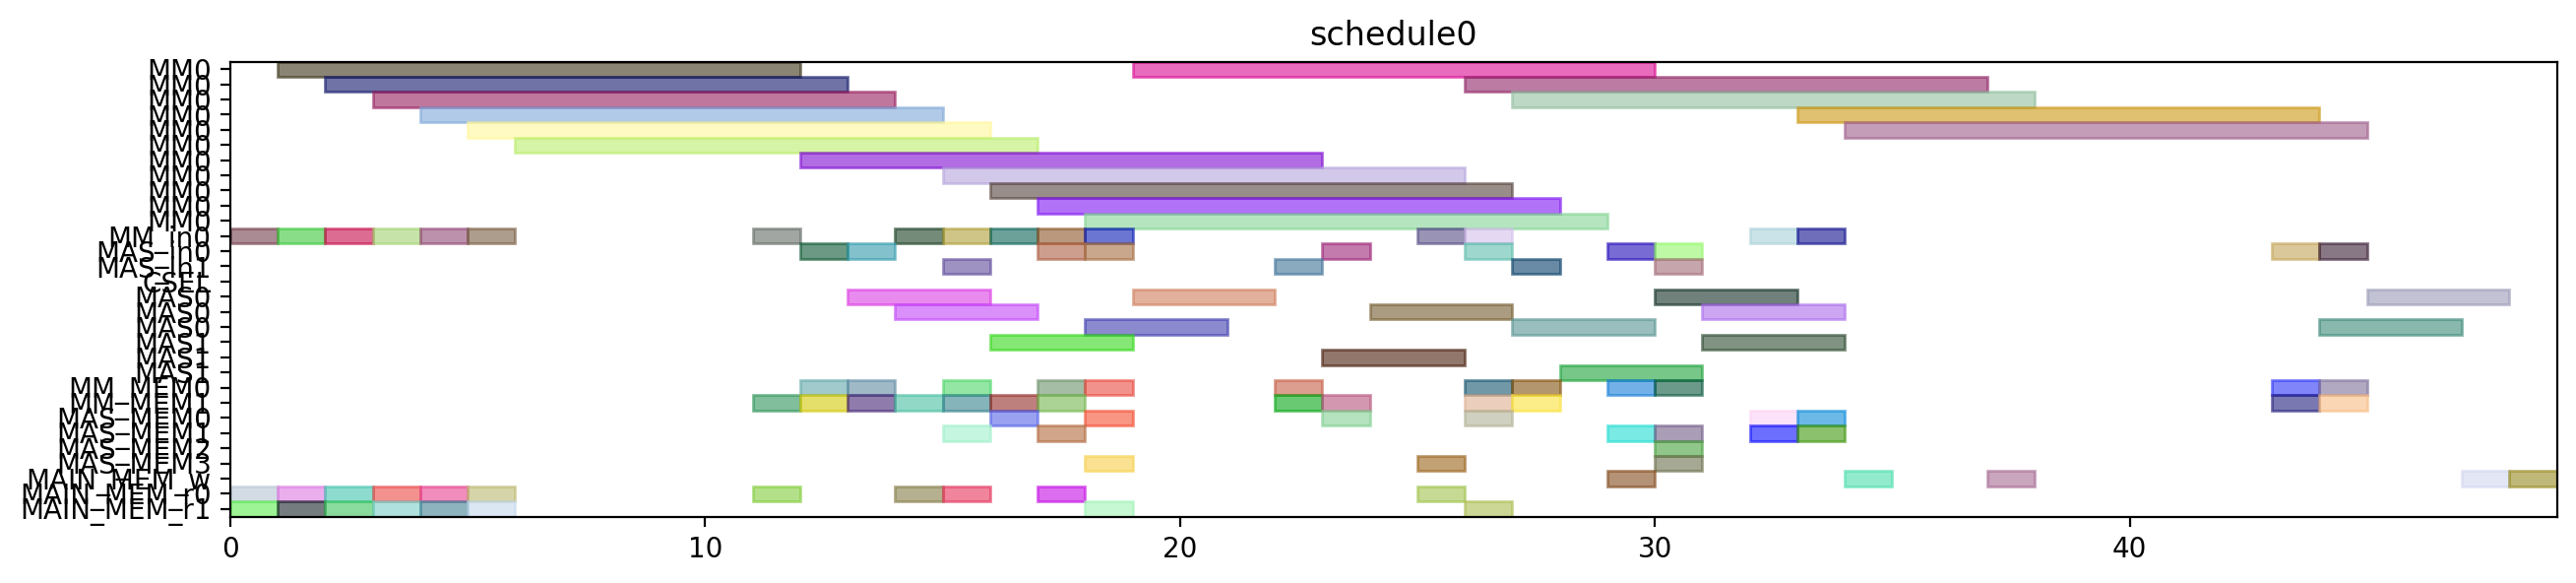

Recreate this plot in Python.
from pyschedule import Scenario, solvers, plotters, alt


def solve():
	horizon = 120
	S = Scenario("schedule0", horizon=horizon)

	# resource
	MM = S.Resources('MM', num=1, size=11)
	MM_in = S.Resources('MM_in', num=1)
	MAS_in = S.Resources('MAS_in', num=2)
	CSEL = S.Resource('CSEL')
	MAS = S.Resources('MAS', num=2, size=3, periods=range(1, horizon))
	MM_MEM = S.Resources('MM_MEM', num=2)
	MAS_MEM = S.Resources('MAS_MEM', num=4)
	MAIN_MEM_w = S.Resource('MAIN_MEM_w', size=1)
	MAIN_MEM_r = S.Resources('MAIN_MEM_r', num=2)

	# result of previous scheduling

	# new tasks
	t0 = S.Task('t0', length=11, delay_cost=1)
	t0 += alt(MM)
	t0_in = S.Task('t0_in', length=1, delay_cost=1)
	t0_in += alt(MM_in)
	S += t0_in*MM_in[0]<=t0*MM[0]
	t0_mem0 = S.Task('t0_mem0', length=1, delay_cost=1)
	t0_mem0 += MAIN_MEM_r[0]
	S += t0_mem0 <= t0

	t0_mem1 = S.Task('t0_mem1', length=1, delay_cost=1)
	t0_mem1 += MAIN_MEM_r[1]
	S += t0_mem1 <= t0

	t1 = S.Task('t1', length=11, delay_cost=1)
	t1 += alt(MM)
	t1_in = S.Task('t1_in', length=1, delay_cost=1)
	t1_in += alt(MM_in)
	S += t1_in*MM_in[0]<=t1*MM[0]
	t1_mem0 = S.Task('t1_mem0', length=1, delay_cost=1)
	t1_mem0 += MAIN_MEM_r[0]
	S += t1_mem0 <= t1

	t1_mem1 = S.Task('t1_mem1', length=1, delay_cost=1)
	t1_mem1 += MAIN_MEM_r[1]
	S += t1_mem1 <= t1

	t2 = S.Task('t2', length=11, delay_cost=1)
	t2 += alt(MM)
	t2_in = S.Task('t2_in', length=1, delay_cost=1)
	t2_in += alt(MM_in)
	S += t2_in*MM_in[0]<=t2*MM[0]
	t2_mem0 = S.Task('t2_mem0', length=1, delay_cost=1)
	t2_mem0 += MAIN_MEM_r[0]
	S += t2_mem0 <= t2

	t2_mem1 = S.Task('t2_mem1', length=1, delay_cost=1)
	t2_mem1 += MAIN_MEM_r[1]
	S += t2_mem1 <= t2

	t3 = S.Task('t3', length=11, delay_cost=1)
	t3 += alt(MM)
	t3_in = S.Task('t3_in', length=1, delay_cost=1)
	t3_in += alt(MM_in)
	S += t3_in*MM_in[0]<=t3*MM[0]
	t3_mem0 = S.Task('t3_mem0', length=1, delay_cost=1)
	t3_mem0 += MAIN_MEM_r[0]
	S += t3_mem0 <= t3

	t3_mem1 = S.Task('t3_mem1', length=1, delay_cost=1)
	t3_mem1 += MAIN_MEM_r[1]
	S += t3_mem1 <= t3

	t5 = S.Task('t5', length=11, delay_cost=1)
	t5 += alt(MM)
	t5_in = S.Task('t5_in', length=1, delay_cost=1)
	t5_in += alt(MM_in)
	S += t5_in*MM_in[0]<=t5*MM[0]
	t5_mem0 = S.Task('t5_mem0', length=1, delay_cost=1)
	t5_mem0 += MAIN_MEM_r[0]
	S += t5_mem0 <= t5

	t5_mem1 = S.Task('t5_mem1', length=1, delay_cost=1)
	t5_mem1 += MAIN_MEM_r[1]
	S += t5_mem1 <= t5

	t23 = S.Task('t23', length=11, delay_cost=1)
	t23 += alt(MM)
	t23_in = S.Task('t23_in', length=1, delay_cost=1)
	t23_in += alt(MM_in)
	S += t23_in*MM_in[0]<=t23*MM[0]
	t23_mem0 = S.Task('t23_mem0', length=1, delay_cost=1)
	t23_mem0 += MAIN_MEM_r[0]
	S += t23_mem0 <= t23

	t23_mem1 = S.Task('t23_mem1', length=1, delay_cost=1)
	t23_mem1 += MAIN_MEM_r[1]
	S += t23_mem1 <= t23

	t4 = S.Task('t4', length=3, delay_cost=1)
	t4 += alt(MAS)
	t4_in = S.Task('t4_in', length=1, delay_cost=1)
	t4_in += alt(MAS_in)
	S += t4_in*MAS_in[0]<=t4*MAS[0]

	S += t4_in*MAS_in[1]<=t4*MAS[1]

	t4_mem0 = S.Task('t4_mem0', length=1, delay_cost=1)
	t4_mem0 += alt(MM_MEM)
	S += (t3*MM[0])-1 < t4_mem0*MM_MEM[0]
	S += t4_mem0 <= t4

	t4_mem1 = S.Task('t4_mem1', length=1, delay_cost=1)
	t4_mem1 += alt(MM_MEM)
	S += (t3*MM[0])-1 < t4_mem1*MM_MEM[1]
	S += t4_mem1 <= t4

	t6 = S.Task('t6', length=3, delay_cost=1)
	t6 += alt(MAS)
	t6_in = S.Task('t6_in', length=1, delay_cost=1)
	t6_in += alt(MAS_in)
	S += t6_in*MAS_in[0]<=t6*MAS[0]

	S += t6_in*MAS_in[1]<=t6*MAS[1]

	t6_mem0 = S.Task('t6_mem0', length=1, delay_cost=1)
	t6_mem0 += alt(MM_MEM)
	S += (t5*MM[0])-1 < t6_mem0*MM_MEM[0]
	S += t6_mem0 <= t6

	t6_mem1 = S.Task('t6_mem1', length=1, delay_cost=1)
	t6_mem1 += alt(MM_MEM)
	S += (t5*MM[0])-1 < t6_mem1*MM_MEM[1]
	S += t6_mem1 <= t6

	t8 = S.Task('t8', length=11, delay_cost=1)
	t8 += alt(MM)
	t8_in = S.Task('t8_in', length=1, delay_cost=1)
	t8_in += alt(MM_in)
	S += t8_in*MM_in[0]<=t8*MM[0]
	t8_mem0 = S.Task('t8_mem0', length=1, delay_cost=1)
	t8_mem0 += MAIN_MEM_r[0]
	S += t8_mem0 <= t8

	t8_mem1 = S.Task('t8_mem1', length=1, delay_cost=1)
	t8_mem1 += alt(MM_MEM)
	S += (t2*MM[0])-1 < t8_mem1*MM_MEM[1]
	S += t8_mem1 <= t8

	t15 = S.Task('t15', length=11, delay_cost=1)
	t15 += alt(MM)
	t15_in = S.Task('t15_in', length=1, delay_cost=1)
	t15_in += alt(MM_in)
	S += t15_in*MM_in[0]<=t15*MM[0]
	t15_mem0 = S.Task('t15_mem0', length=1, delay_cost=1)
	t15_mem0 += MAIN_MEM_r[0]
	S += t15_mem0 <= t15

	t15_mem1 = S.Task('t15_mem1', length=1, delay_cost=1)
	t15_mem1 += alt(MM_MEM)
	S += (t2*MM[0])-1 < t15_mem1*MM_MEM[1]
	S += t15_mem1 <= t15

	t19 = S.Task('t19', length=3, delay_cost=1)
	t19 += alt(MAS)
	t19_in = S.Task('t19_in', length=1, delay_cost=1)
	t19_in += alt(MAS_in)
	S += t19_in*MAS_in[0]<=t19*MAS[0]

	S += t19_in*MAS_in[1]<=t19*MAS[1]

	t19_mem0 = S.Task('t19_mem0', length=1, delay_cost=1)
	t19_mem0 += alt(MM_MEM)
	S += (t0*MM[0])-1 < t19_mem0*MM_MEM[0]
	S += t19_mem0 <= t19

	t19_mem1 = S.Task('t19_mem1', length=1, delay_cost=1)
	t19_mem1 += alt(MM_MEM)
	S += (t0*MM[0])-1 < t19_mem1*MM_MEM[1]
	S += t19_mem1 <= t19

	t24 = S.Task('t24', length=3, delay_cost=1)
	t24 += alt(MAS)
	t24_in = S.Task('t24_in', length=1, delay_cost=1)
	t24_in += alt(MAS_in)
	S += t24_in*MAS_in[0]<=t24*MAS[0]

	S += t24_in*MAS_in[1]<=t24*MAS[1]

	t24_mem0 = S.Task('t24_mem0', length=1, delay_cost=1)
	t24_mem0 += alt(MM_MEM)
	S += (t23*MM[0])-1 < t24_mem0*MM_MEM[0]
	S += t24_mem0 <= t24

	t24_mem1 = S.Task('t24_mem1', length=1, delay_cost=1)
	t24_mem1 += alt(MM_MEM)
	S += (t23*MM[0])-1 < t24_mem1*MM_MEM[1]
	S += t24_mem1 <= t24

	t7 = S.Task('t7', length=11, delay_cost=1)
	t7 += alt(MM)
	t7_in = S.Task('t7_in', length=1, delay_cost=1)
	t7_in += alt(MM_in)
	S += t7_in*MM_in[0]<=t7*MM[0]
	t7_mem0 = S.Task('t7_mem0', length=1, delay_cost=1)
	t7_mem0 += MAIN_MEM_r[0]
	S += t7_mem0 <= t7

	t7_mem1 = S.Task('t7_mem1', length=1, delay_cost=1)
	t7_mem1 += alt(MAS_MEM)
	S += (t6*MAS[0])-1 < t7_mem1*MAS_MEM[1]
	S += (t6*MAS[1])-1 < t7_mem1*MAS_MEM[3]
	S += t7_mem1 <= t7

	t14 = S.Task('t14', length=11, delay_cost=1)
	t14 += alt(MM)
	t14_in = S.Task('t14_in', length=1, delay_cost=1)
	t14_in += alt(MM_in)
	S += t14_in*MM_in[0]<=t14*MM[0]
	S += 0<t14

	t14_w = S.Task('t14_w', length=1, delay_cost=1)
	t14_w += alt(MAIN_MEM_w)
	S += t14 <= t14_w

	t14_mem0 = S.Task('t14_mem0', length=1, delay_cost=1)
	t14_mem0 += MAIN_MEM_r[0]
	S += t14_mem0 <= t14

	t14_mem1 = S.Task('t14_mem1', length=1, delay_cost=1)
	t14_mem1 += alt(MAS_MEM)
	S += (t6*MAS[0])-1 < t14_mem1*MAS_MEM[1]
	S += (t6*MAS[1])-1 < t14_mem1*MAS_MEM[3]
	S += t14_mem1 <= t14

	t16 = S.Task('t16', length=3, delay_cost=1)
	t16 += alt(MAS)
	t16_in = S.Task('t16_in', length=1, delay_cost=1)
	t16_in += alt(MAS_in)
	S += t16_in*MAS_in[0]<=t16*MAS[0]

	S += t16_in*MAS_in[1]<=t16*MAS[1]

	t16_mem0 = S.Task('t16_mem0', length=1, delay_cost=1)
	t16_mem0 += alt(MM_MEM)
	S += (t0*MM[0])-1 < t16_mem0*MM_MEM[0]
	S += t16_mem0 <= t16

	t16_mem1 = S.Task('t16_mem1', length=1, delay_cost=1)
	t16_mem1 += alt(MM_MEM)
	S += (t15*MM[0])-1 < t16_mem1*MM_MEM[1]
	S += t16_mem1 <= t16

	t20 = S.Task('t20', length=3, delay_cost=1)
	t20 += alt(MAS)
	t20_in = S.Task('t20_in', length=1, delay_cost=1)
	t20_in += alt(MAS_in)
	S += t20_in*MAS_in[0]<=t20*MAS[0]

	S += t20_in*MAS_in[1]<=t20*MAS[1]

	t20_mem0 = S.Task('t20_mem0', length=1, delay_cost=1)
	t20_mem0 += alt(MM_MEM)
	S += (t0*MM[0])-1 < t20_mem0*MM_MEM[0]
	S += t20_mem0 <= t20

	t20_mem1 = S.Task('t20_mem1', length=1, delay_cost=1)
	t20_mem1 += alt(MAS_MEM)
	S += (t19*MAS[0])-1 < t20_mem1*MAS_MEM[1]
	S += (t19*MAS[1])-1 < t20_mem1*MAS_MEM[3]
	S += t20_mem1 <= t20

	t25 = S.Task('t25', length=11, delay_cost=1)
	t25 += alt(MM)
	t25_in = S.Task('t25_in', length=1, delay_cost=1)
	t25_in += alt(MM_in)
	S += t25_in*MM_in[0]<=t25*MM[0]
	t25_mem0 = S.Task('t25_mem0', length=1, delay_cost=1)
	t25_mem0 += alt(MAS_MEM)
	S += (t24*MAS[0])-1 < t25_mem0*MAS_MEM[0]
	S += (t24*MAS[1])-1 < t25_mem0*MAS_MEM[2]
	S += t25_mem0 <= t25

	t25_mem1 = S.Task('t25_mem1', length=1, delay_cost=1)
	t25_mem1 += MAIN_MEM_r[1]
	S += t25_mem1 <= t25

	t26 = S.Task('t26', length=11, delay_cost=1)
	t26 += alt(MM)
	t26_in = S.Task('t26_in', length=1, delay_cost=1)
	t26_in += alt(MM_in)
	S += t26_in*MM_in[0]<=t26*MM[0]
	t26_mem0 = S.Task('t26_mem0', length=1, delay_cost=1)
	t26_mem0 += alt(MAS_MEM)
	S += (t24*MAS[0])-1 < t26_mem0*MAS_MEM[0]
	S += (t24*MAS[1])-1 < t26_mem0*MAS_MEM[2]
	S += t26_mem0 <= t26

	t26_mem1 = S.Task('t26_mem1', length=1, delay_cost=1)
	t26_mem1 += alt(MM_MEM)
	S += (t1*MM[0])-1 < t26_mem1*MM_MEM[1]
	S += t26_mem1 <= t26

	t9 = S.Task('t9', length=3, delay_cost=1)
	t9 += alt(MAS)
	t9_in = S.Task('t9_in', length=1, delay_cost=1)
	t9_in += alt(MAS_in)
	S += t9_in*MAS_in[0]<=t9*MAS[0]

	S += t9_in*MAS_in[1]<=t9*MAS[1]

	t9_mem0 = S.Task('t9_mem0', length=1, delay_cost=1)
	t9_mem0 += alt(MM_MEM)
	S += (t7*MM[0])-1 < t9_mem0*MM_MEM[0]
	S += t9_mem0 <= t9

	t9_mem1 = S.Task('t9_mem1', length=1, delay_cost=1)
	t9_mem1 += alt(MM_MEM)
	S += (t8*MM[0])-1 < t9_mem1*MM_MEM[1]
	S += t9_mem1 <= t9

	t17 = S.Task('t17', length=11, delay_cost=1)
	t17 += alt(MM)
	t17_in = S.Task('t17_in', length=1, delay_cost=1)
	t17_in += alt(MM_in)
	S += t17_in*MM_in[0]<=t17*MM[0]
	S += 0<t17

	t17_w = S.Task('t17_w', length=1, delay_cost=1)
	t17_w += alt(MAIN_MEM_w)
	S += t17 <= t17_w

	t17_mem0 = S.Task('t17_mem0', length=1, delay_cost=1)
	t17_mem0 += MAIN_MEM_r[0]
	S += t17_mem0 <= t17

	t17_mem1 = S.Task('t17_mem1', length=1, delay_cost=1)
	t17_mem1 += alt(MAS_MEM)
	S += (t16*MAS[0])-1 < t17_mem1*MAS_MEM[1]
	S += (t16*MAS[1])-1 < t17_mem1*MAS_MEM[3]
	S += t17_mem1 <= t17

	t21 = S.Task('t21', length=3, delay_cost=1)
	t21 += alt(MAS)
	t21_in = S.Task('t21_in', length=1, delay_cost=1)
	t21_in += alt(MAS_in)
	S += t21_in*MAS_in[0]<=t21*MAS[0]

	S += t21_in*MAS_in[1]<=t21*MAS[1]

	t21_mem0 = S.Task('t21_mem0', length=1, delay_cost=1)
	t21_mem0 += alt(MAS_MEM)
	S += (t20*MAS[0])-1 < t21_mem0*MAS_MEM[0]
	S += (t20*MAS[1])-1 < t21_mem0*MAS_MEM[2]
	S += t21_mem0 <= t21

	t21_mem1 = S.Task('t21_mem1', length=1, delay_cost=1)
	t21_mem1 += alt(MM_MEM)
	S += (t15*MM[0])-1 < t21_mem1*MM_MEM[1]
	S += t21_mem1 <= t21

	t27 = S.Task('t27', length=3, delay_cost=1)
	t27 += alt(MAS)
	t27_in = S.Task('t27_in', length=1, delay_cost=1)
	t27_in += alt(MAS_in)
	S += t27_in*MAS_in[0]<=t27*MAS[0]

	S += t27_in*MAS_in[1]<=t27*MAS[1]

	t27_mem0 = S.Task('t27_mem0', length=1, delay_cost=1)
	t27_mem0 += alt(MM_MEM)
	S += (t26*MM[0])-1 < t27_mem0*MM_MEM[0]
	S += t27_mem0 <= t27

	t27_mem1 = S.Task('t27_mem1', length=1, delay_cost=1)
	t27_mem1 += alt(MM_MEM)
	S += (t26*MM[0])-1 < t27_mem1*MM_MEM[1]
	S += t27_mem1 <= t27

	t10 = S.Task('t10', length=3, delay_cost=1)
	t10 += alt(MAS)
	t10_in = S.Task('t10_in', length=1, delay_cost=1)
	t10_in += alt(MAS_in)
	S += t10_in*MAS_in[0]<=t10*MAS[0]

	S += t10_in*MAS_in[1]<=t10*MAS[1]

	t10_mem0 = S.Task('t10_mem0', length=1, delay_cost=1)
	t10_mem0 += alt(MM_MEM)
	S += (t1*MM[0])-1 < t10_mem0*MM_MEM[0]
	S += t10_mem0 <= t10

	t10_mem1 = S.Task('t10_mem1', length=1, delay_cost=1)
	t10_mem1 += alt(MAS_MEM)
	S += (t9*MAS[0])-1 < t10_mem1*MAS_MEM[1]
	S += (t9*MAS[1])-1 < t10_mem1*MAS_MEM[3]
	S += t10_mem1 <= t10

	t11 = S.Task('t11', length=3, delay_cost=1)
	t11 += alt(MAS)
	t11_in = S.Task('t11_in', length=1, delay_cost=1)
	t11_in += alt(MAS_in)
	S += t11_in*MAS_in[0]<=t11*MAS[0]

	S += t11_in*MAS_in[1]<=t11*MAS[1]

	t11_mem0 = S.Task('t11_mem0', length=1, delay_cost=1)
	t11_mem0 += alt(MM_MEM)
	S += (t1*MM[0])-1 < t11_mem0*MM_MEM[0]
	S += t11_mem0 <= t11

	t11_mem1 = S.Task('t11_mem1', length=1, delay_cost=1)
	t11_mem1 += alt(MAS_MEM)
	S += (t9*MAS[0])-1 < t11_mem1*MAS_MEM[1]
	S += (t9*MAS[1])-1 < t11_mem1*MAS_MEM[3]
	S += t11_mem1 <= t11

	t22 = S.Task('t22', length=11, delay_cost=1)
	t22 += alt(MM)
	t22_in = S.Task('t22_in', length=1, delay_cost=1)
	t22_in += alt(MM_in)
	S += t22_in*MM_in[0]<=t22*MM[0]
	t22_mem0 = S.Task('t22_mem0', length=1, delay_cost=1)
	t22_mem0 += alt(MAS_MEM)
	S += (t21*MAS[0])-1 < t22_mem0*MAS_MEM[0]
	S += (t21*MAS[1])-1 < t22_mem0*MAS_MEM[2]
	S += t22_mem0 <= t22

	t22_mem1 = S.Task('t22_mem1', length=1, delay_cost=1)
	t22_mem1 += MAIN_MEM_r[1]
	S += t22_mem1 <= t22

	new_PZ = S.Task('new_PZ', length=3, delay_cost=1)
	new_PZ += alt(MAS)
	new_PZ_in = S.Task('new_PZ_in', length=1, delay_cost=1)
	new_PZ_in += alt(MAS_in)
	S += new_PZ_in*MAS_in[0]<=new_PZ*MAS[0]

	S += new_PZ_in*MAS_in[1]<=new_PZ*MAS[1]

	S += 0<new_PZ

	new_PZ_w = S.Task('new_PZ_w', length=1, delay_cost=1)
	new_PZ_w += alt(MAIN_MEM_w)
	S += new_PZ <= new_PZ_w

	new_PZ_mem0 = S.Task('new_PZ_mem0', length=1, delay_cost=1)
	new_PZ_mem0 += alt(MAS_MEM)
	S += (t27*MAS[0])-1 < new_PZ_mem0*MAS_MEM[0]
	S += (t27*MAS[1])-1 < new_PZ_mem0*MAS_MEM[2]
	S += new_PZ_mem0 <= new_PZ

	new_PZ_mem1 = S.Task('new_PZ_mem1', length=1, delay_cost=1)
	new_PZ_mem1 += alt(MAS_MEM)
	S += (t27*MAS[0])-1 < new_PZ_mem1*MAS_MEM[1]
	S += (t27*MAS[1])-1 < new_PZ_mem1*MAS_MEM[3]
	S += new_PZ_mem1 <= new_PZ

	t12 = S.Task('t12', length=11, delay_cost=1)
	t12 += alt(MM)
	t12_in = S.Task('t12_in', length=1, delay_cost=1)
	t12_in += alt(MM_in)
	S += t12_in*MM_in[0]<=t12*MM[0]
	t12_mem0 = S.Task('t12_mem0', length=1, delay_cost=1)
	t12_mem0 += alt(MAS_MEM)
	S += (t10*MAS[0])-1 < t12_mem0*MAS_MEM[0]
	S += (t10*MAS[1])-1 < t12_mem0*MAS_MEM[2]
	S += t12_mem0 <= t12

	t12_mem1 = S.Task('t12_mem1', length=1, delay_cost=1)
	t12_mem1 += alt(MAS_MEM)
	S += (t11*MAS[0])-1 < t12_mem1*MAS_MEM[1]
	S += (t11*MAS[1])-1 < t12_mem1*MAS_MEM[3]
	S += t12_mem1 <= t12

	t13 = S.Task('t13', length=11, delay_cost=1)
	t13 += alt(MM)
	t13_in = S.Task('t13_in', length=1, delay_cost=1)
	t13_in += alt(MM_in)
	S += t13_in*MM_in[0]<=t13*MM[0]
	t13_mem0 = S.Task('t13_mem0', length=1, delay_cost=1)
	t13_mem0 += alt(MAS_MEM)
	S += (t4*MAS[0])-1 < t13_mem0*MAS_MEM[0]
	S += (t4*MAS[1])-1 < t13_mem0*MAS_MEM[2]
	S += t13_mem0 <= t13

	t13_mem1 = S.Task('t13_mem1', length=1, delay_cost=1)
	t13_mem1 += alt(MAS_MEM)
	S += (t10*MAS[0])-1 < t13_mem1*MAS_MEM[1]
	S += (t10*MAS[1])-1 < t13_mem1*MAS_MEM[3]
	S += t13_mem1 <= t13

	new_PY = S.Task('new_PY', length=3, delay_cost=1)
	new_PY += alt(MAS)
	new_PY_in = S.Task('new_PY_in', length=1, delay_cost=1)
	new_PY_in += alt(MAS_in)
	S += new_PY_in*MAS_in[0]<=new_PY*MAS[0]

	S += new_PY_in*MAS_in[1]<=new_PY*MAS[1]

	S += 0<new_PY

	new_PY_w = S.Task('new_PY_w', length=1, delay_cost=1)
	new_PY_w += alt(MAIN_MEM_w)
	S += new_PY <= new_PY_w

	new_PY_mem0 = S.Task('new_PY_mem0', length=1, delay_cost=1)
	new_PY_mem0 += alt(MM_MEM)
	S += (t12*MM[0])-1 < new_PY_mem0*MM_MEM[0]
	S += new_PY_mem0 <= new_PY

	new_PY_mem1 = S.Task('new_PY_mem1', length=1, delay_cost=1)
	new_PY_mem1 += alt(MM_MEM)
	S += (t22*MM[0])-1 < new_PY_mem1*MM_MEM[1]
	S += new_PY_mem1 <= new_PY

	new_PX = S.Task('new_PX', length=3, delay_cost=1)
	new_PX += alt(MAS)
	new_PX_in = S.Task('new_PX_in', length=1, delay_cost=1)
	new_PX_in += alt(MAS_in)
	S += new_PX_in*MAS_in[0]<=new_PX*MAS[0]

	S += new_PX_in*MAS_in[1]<=new_PX*MAS[1]

	S += 0<new_PX

	new_PX_w = S.Task('new_PX_w', length=1, delay_cost=1)
	new_PX_w += alt(MAIN_MEM_w)
	S += new_PX <= new_PX_w

	new_PX_mem0 = S.Task('new_PX_mem0', length=1, delay_cost=1)
	new_PX_mem0 += alt(MM_MEM)
	S += (t13*MM[0])-1 < new_PX_mem0*MM_MEM[0]
	S += new_PX_mem0 <= new_PX

	new_PX_mem1 = S.Task('new_PX_mem1', length=1, delay_cost=1)
	new_PX_mem1 += alt(MM_MEM)
	S += (t25*MM[0])-1 < new_PX_mem1*MM_MEM[1]
	S += new_PX_mem1 <= new_PX

	solvers.mip.solve(S,msg=1,kind='CPLEX',ratio_gap=1.01)

	solution = [['hoge']*len(S.solution()[1]) for i in range(len(S.solution()))]
	for i in range(len(S.solution())):
		for j in range(len(S.solution()[i])):
			solution[i][j]=str(S.solution()[i][j])
	print(solution)

	cycles = int(solution[-1][3])

	pic_file_name = "/mnt/rose/usr1/fukuda/ABE/multiRAM_multiMAS_16mux/scheduling_result/stage11MM1_stage3MAS2/EP_DBL_A_ANY/schedule0.png"
	if(S.solution() != []):
		plotters.matplotlib.plot(S,img_filename=pic_file_name, show_task_labels=False, fig_size=(cycles*0.25+3, 3))

	return solution
